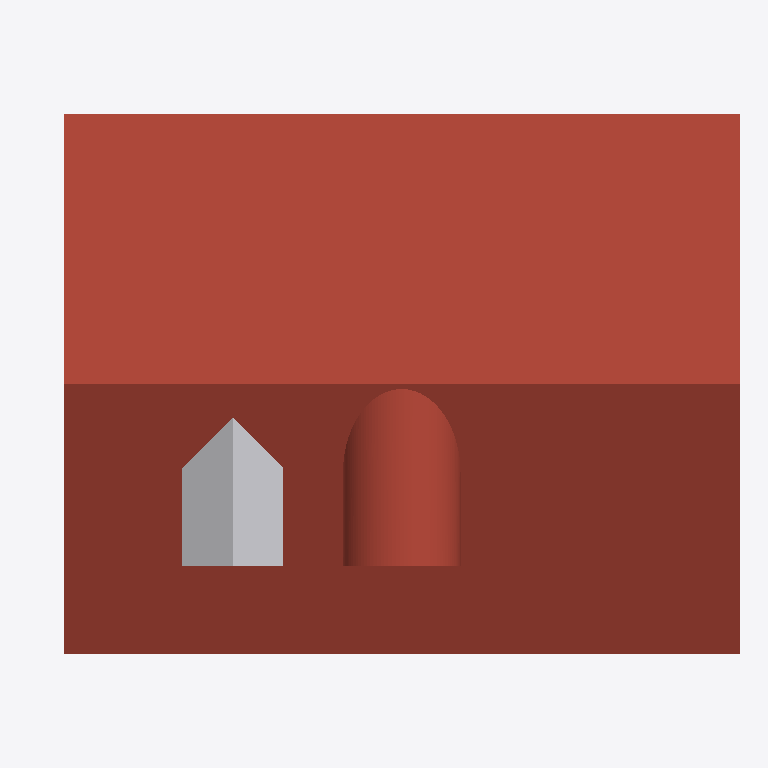
Plan cut of the same IFC building model at storey 'Крыша' (level 6.00 m, cut at 7.40 m), seen from above with north up, elements coloured by IFC class: 2 roofs (red-brown), 1 other element (light grey). Cut surfaces are drawn darker.
Extent 10.5 m × 8.0 m × 6.1 m (x, y, z). Storeys (3): Этаж 1 at 0.00 m; Этаж 2 at 3.00 m; Крыша at 6.00 m. Elements (17): 5 IfcWindow, 4 IfcDoor, 4 IfcWall, 2 IfcBuildingElementProxy, 2 IfcRoof.

HEADER;
FILE_DESCRIPTION(('ViewDefinition [ReferenceView]'),'2;1');
FILE_NAME('Замер 22.10.2026.ifc','2026-10-22T12:11:57',('BIMsketcher'),('BIMsketcher'),'BIMsketcher 3D 1.0.74','BIMsketcher','');
FILE_SCHEMA(('IFC4'));
ENDSEC;
DATA;
#18=IFCPROJECT('0_V5BLReP_1TacZAFpl4Lw',#17,'Замер 22.10.2026',$,$,$,$,(#6),#12);
#22=IFCSITE('2Dw7ZixGF51n8HzgOzLtI2',#17,'Участок',$,$,#21,$,$,.ELEMENT.,$,$,$,$,$);
#26=IFCBUILDING('1nxiBQR3JXjykClUMiHNBS',#17,'Замер 22.10.2026',$,$,#25,$,$,.ELEMENT.,$,$,$);
#32=IFCBUILDINGSTOREY('20lKjJ5boEdZIv8f16YR1t',#17,'Этаж 1',$,$,#31,$,$,.ELEMENT.,0.0);
#1074=IFCBUILDINGSTOREY('2kBynRo$hkAD3t2g8agFAP',#17,'Этаж 2',$,$,#1073,$,$,.ELEMENT.,3000.0);
#1366=IFCBUILDINGSTOREY('11GeV0si04mKf$hlnilJzO',#17,'Крыша',$,$,#1365,$,$,.ELEMENT.,6000.0);
#1139=IFCROOF('3flOs4Fo7UiBI_LLmTn5UW',#17,'Крыша: Двускатная',$,$,#1138,#1135,$,.NOTDEFINED.);
#1187=IFCROOF('01CFGRBzysAw2C4iTKH_ao',#17,'Крыша слухового окна: арка',$,$,#1186,#1183,$,.BARREL_ROOF.);
#1361=IFCBUILDINGELEMENTPROXY('3x64X153IwlgCoPsfU2BCk',#17,'Слуховое окно: Двускатное',$,$,#1360,#1357,$,.NOTDEFINED.);
ENDSEC;
